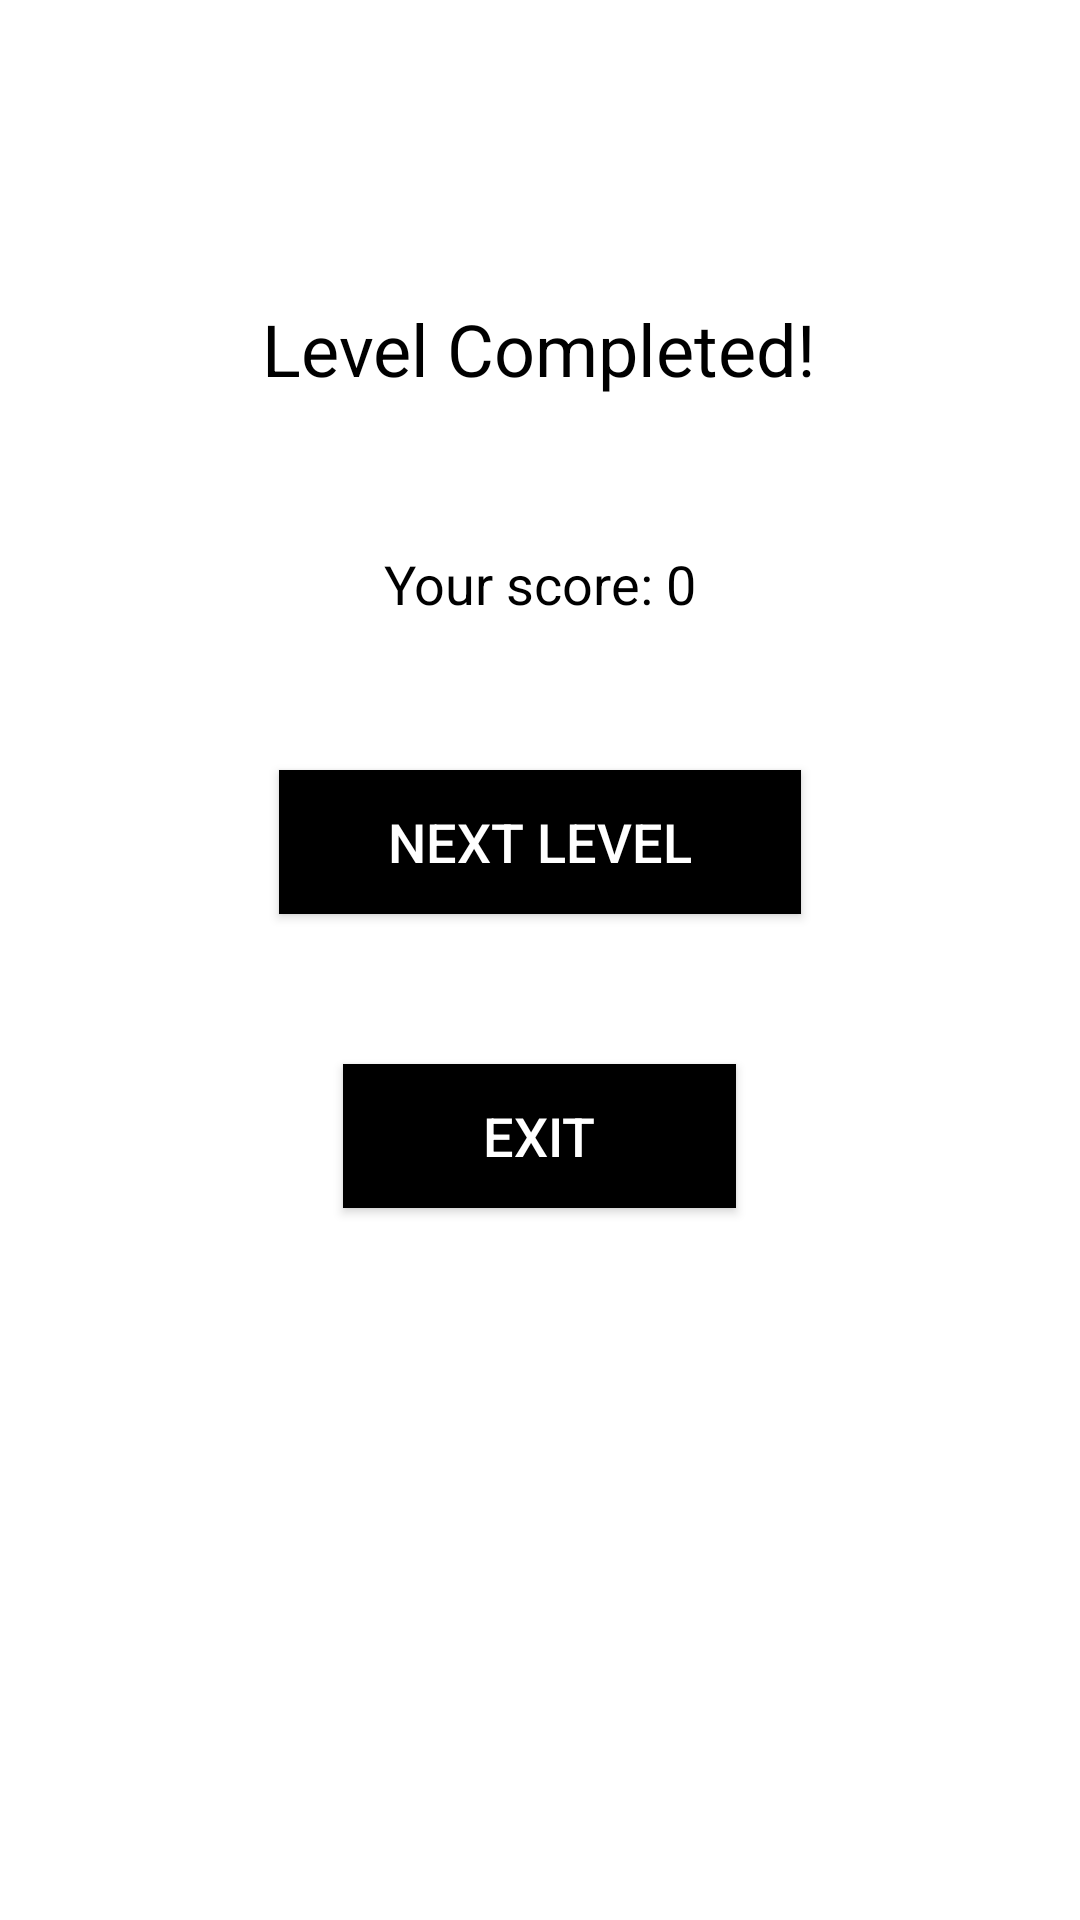

Reconstruct the res/layout file that produces this screen, plus the resources it refers to.
<!-- AndroidManifest.xml: application theme Theme.TouchGame -->
<!-- res/layout/activity_next_level_screen.xml -->
<?xml version="1.0" encoding="utf-8"?>
<RelativeLayout xmlns:android="http://schemas.android.com/apk/res/android"
    android:layout_width="match_parent"
    android:layout_height="match_parent"
    android:background="#FFFFFF">

    <TextView
        android:id="@+id/level_completed"
        android:layout_width="wrap_content"
        android:layout_height="wrap_content"
        android:layout_centerHorizontal="true"
        android:layout_marginTop="100dp"
        android:text="Level Completed!"
        android:textColor="#000000"
        android:textSize="24sp" />

    <TextView
        android:id="@+id/score_text"
        android:layout_width="wrap_content"
        android:layout_height="wrap_content"
        android:layout_below="@+id/level_completed"
        android:layout_centerHorizontal="true"
        android:layout_marginTop="50dp"
        android:text="Your score: 0"
        android:textColor="#000000"
        android:textSize="18sp" />

    <Button
        android:id="@+id/next_level_button"
        android:layout_width="174dp"
        android:layout_height="wrap_content"
        android:layout_below="@+id/score_text"
        android:layout_centerHorizontal="true"
        android:layout_marginTop="50dp"
        android:background="#000000"
        android:text="Next Level"
        android:textColor="#FFFFFF"
        android:textSize="18sp" />

    <Button
        android:id="@+id/exit_button"
        android:layout_width="131dp"
        android:layout_height="wrap_content"
        android:layout_below="@+id/next_level_button"
        android:layout_centerHorizontal="true"
        android:layout_marginTop="50dp"
        android:background="#000000"
        android:text="Exit"
        android:textColor="#FFFFFF"
        android:textSize="18sp" />

</RelativeLayout>
<!-- resources referenced by this layout -->
<resources>
  <style name="Theme.TouchGame" parent="Theme.AppCompat.Light.DarkActionBar">
          
          <item name="colorPrimary">@color/purple_500</item>
          <item name="colorPrimaryDark">@color/purple_700</item>
          <item name="colorAccent">@color/teal_200</item>
          
      </style>
  <!-- not gathered from this repository: default colours our renderer supplied (Android Studio template values) -->
  <color name="purple_500">#FF6200EE</color>
  <color name="purple_700">#FF3700B3</color>
  <color name="teal_200">#FF03DAC5</color>
</resources>
